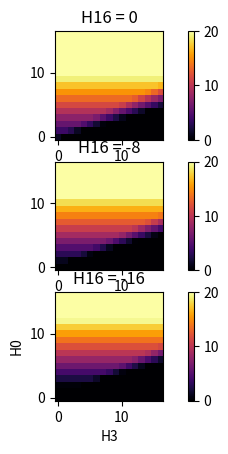

Recreate this plot in Python.
import matplotlib as mpl
from matplotlib import pyplot
import numpy as np

def net(H0, H3, H16):
    N1 = max(0, -2.27 * H16 - 0.06)
    N2 = max(0, 2.82 * H0 -0.58)
    N3 = max(0, -1.76 * H0 +0.86 * H3 +0.65)
    N4 = max(0, -2.33 * H16 +0.36)

    F2 = max(0, 1.57 * N1 + 0.68 * N2 - 1.68 * N3 -1.67 * N4 + 2.87)
    return F2

def plot(ax, H16):
    # make values from -5 to 5, for this example
    size = 17
    zvals = np.zeros((size, size), dtype=np.float32)
    for H0 in range(size):
        for H3 in range(size):
            zvals[H0][H3] = net(H0, H3, H16)

    # tell imshow about color map so that only set colors are used
    img = ax.imshow(
        zvals,
        interpolation='nearest',
        cmap = 'inferno',
        origin='lower')

    # make a color bar
    pyplot.colorbar(img, cmap='inferno', ax=ax)
    # set range of color bar
    img.set_clim(0, 20)
    # set x label
    ax.set_title('H16 = ' + str(H16))

fig, ax = pyplot.subplots(3)
plot(ax[0], 0)
plot(ax[1], -8)
plot(ax[2], -16)

pyplot.xlabel('H3')
pyplot.ylabel('H0')
pyplot.show()